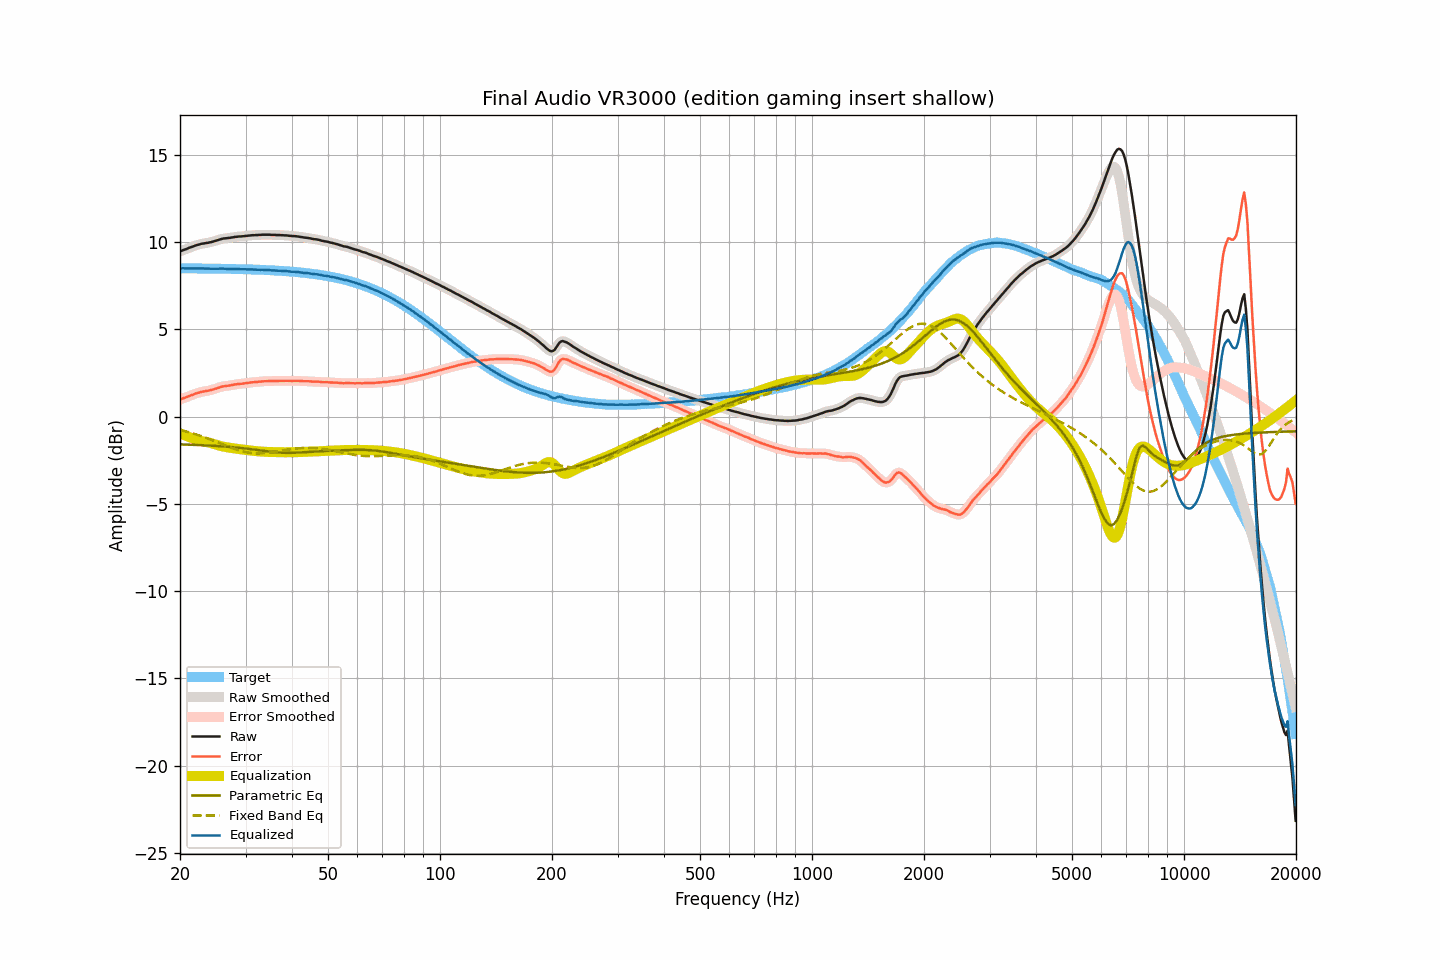

Data behind this chart, as committed beside it:
frequency, raw, smoothed, error, error_smoothed, equalization, parametric_eq, fixed_band_eq, equalized_raw, equalized_smoothed, target
20.00, 9.46, 9.46, 0.97, 0.97, -0.96, -1.60, -0.77, 8.49, 8.50, 8.49
20.20, 9.50, 9.49, 1.01, 1.00, -1.00, -1.60, -0.79, 8.49, 8.49, 8.49
20.40, 9.54, 9.53, 1.05, 1.04, -1.04, -1.60, -0.81, 8.49, 8.49, 8.49
20.61, 9.56, 9.57, 1.08, 1.08, -1.08, -1.60, -0.84, 8.48, 8.49, 8.49
20.81, 9.60, 9.60, 1.11, 1.11, -1.12, -1.61, -0.86, 8.48, 8.48, 8.49
21.02, 9.64, 9.64, 1.15, 1.15, -1.15, -1.61, -0.89, 8.48, 8.48, 8.49
21.23, 9.68, 9.67, 1.19, 1.18, -1.19, -1.61, -0.91, 8.49, 8.48, 8.49
21.44, 9.71, 9.71, 1.22, 1.22, -1.22, -1.62, -0.94, 8.48, 8.48, 8.49
21.66, 9.73, 9.74, 1.25, 1.26, -1.26, -1.62, -0.97, 8.48, 8.48, 8.48
21.87, 9.78, 9.77, 1.29, 1.29, -1.29, -1.62, -0.99, 8.49, 8.48, 8.48
22.09, 9.81, 9.80, 1.32, 1.32, -1.32, -1.63, -1.02, 8.49, 8.48, 8.48
22.31, 9.84, 9.83, 1.35, 1.35, -1.35, -1.63, -1.05, 8.49, 8.48, 8.48
22.54, 9.86, 9.86, 1.37, 1.38, -1.38, -1.64, -1.08, 8.48, 8.48, 8.48
22.76, 9.89, 9.88, 1.41, 1.40, -1.40, -1.64, -1.11, 8.49, 8.48, 8.48
22.99, 9.91, 9.90, 1.43, 1.42, -1.42, -1.64, -1.15, 8.49, 8.48, 8.48
23.22, 9.92, 9.92, 1.44, 1.44, -1.44, -1.65, -1.18, 8.48, 8.48, 8.48
23.45, 9.94, 9.93, 1.46, 1.46, -1.46, -1.65, -1.21, 8.48, 8.48, 8.48
23.69, 9.95, 9.95, 1.47, 1.47, -1.47, -1.66, -1.25, 8.47, 8.47, 8.48
23.92, 9.97, 9.97, 1.49, 1.49, -1.49, -1.66, -1.28, 8.47, 8.47, 8.48
24.16, 9.99, 9.98, 1.51, 1.51, -1.52, -1.67, -1.32, 8.47, 8.47, 8.47
24.40, 10.01, 10.01, 1.53, 1.54, -1.54, -1.67, -1.35, 8.46, 8.47, 8.47
24.65, 10.04, 10.04, 1.56, 1.56, -1.57, -1.68, -1.39, 8.47, 8.47, 8.47
24.89, 10.07, 10.06, 1.60, 1.59, -1.60, -1.68, -1.42, 8.47, 8.47, 8.47
25.14, 10.10, 10.10, 1.63, 1.63, -1.63, -1.69, -1.46, 8.47, 8.47, 8.47
25.39, 10.13, 10.13, 1.66, 1.66, -1.65, -1.69, -1.50, 8.47, 8.47, 8.47
25.65, 10.16, 10.15, 1.69, 1.69, -1.68, -1.70, -1.54, 8.47, 8.47, 8.47
25.91, 10.17, 10.18, 1.71, 1.71, -1.70, -1.71, -1.57, 8.47, 8.47, 8.46
26.16, 10.20, 10.19, 1.73, 1.73, -1.72, -1.71, -1.61, 8.47, 8.47, 8.46
26.43, 10.21, 10.21, 1.74, 1.74, -1.74, -1.72, -1.65, 8.46, 8.46, 8.46
26.69, 10.22, 10.22, 1.76, 1.76, -1.76, -1.73, -1.68, 8.46, 8.46, 8.46
26.96, 10.23, 10.23, 1.77, 1.77, -1.77, -1.73, -1.72, 8.45, 8.45, 8.46
27.23, 10.24, 10.24, 1.78, 1.78, -1.79, -1.74, -1.76, 8.45, 8.45, 8.46
27.50, 10.26, 10.25, 1.80, 1.80, -1.80, -1.75, -1.79, 8.45, 8.45, 8.45
27.77, 10.27, 10.27, 1.81, 1.82, -1.82, -1.76, -1.82, 8.45, 8.45, 8.45
28.05, 10.29, 10.28, 1.84, 1.83, -1.83, -1.77, -1.86, 8.46, 8.45, 8.45
28.33, 10.30, 10.30, 1.85, 1.85, -1.84, -1.77, -1.89, 8.45, 8.45, 8.45
28.62, 10.31, 10.31, 1.86, 1.86, -1.86, -1.78, -1.92, 8.45, 8.45, 8.45
28.90, 10.32, 10.31, 1.87, 1.87, -1.87, -1.79, -1.95, 8.45, 8.44, 8.44
29.19, 10.32, 10.32, 1.87, 1.88, -1.88, -1.80, -1.97, 8.44, 8.44, 8.44
29.48, 10.33, 10.33, 1.89, 1.89, -1.89, -1.81, -2.00, 8.43, 8.43, 8.44
29.78, 10.34, 10.33, 1.90, 1.90, -1.90, -1.82, -2.02, 8.43, 8.43, 8.44
30.08, 10.35, 10.35, 1.91, 1.91, -1.91, -1.83, -2.04, 8.43, 8.43, 8.43
30.38, 10.36, 10.36, 1.92, 1.92, -1.92, -1.84, -2.06, 8.43, 8.43, 8.43
30.68, 10.37, 10.37, 1.94, 1.94, -1.94, -1.85, -2.07, 8.43, 8.43, 8.43
30.99, 10.38, 10.37, 1.95, 1.95, -1.95, -1.87, -2.08, 8.43, 8.43, 8.43
31.30, 10.39, 10.38, 1.96, 1.96, -1.96, -1.88, -2.09, 8.43, 8.42, 8.42
31.61, 10.39, 10.39, 1.97, 1.97, -1.97, -1.89, -2.10, 8.42, 8.42, 8.42
31.93, 10.40, 10.39, 1.98, 1.98, -1.98, -1.90, -2.11, 8.42, 8.41, 8.42
32.24, 10.40, 10.40, 1.98, 1.98, -1.99, -1.91, -2.11, 8.41, 8.41, 8.41
32.57, 10.41, 10.40, 2.00, 1.99, -2.00, -1.93, -2.11, 8.41, 8.41, 8.41
32.89, 10.41, 10.41, 2.00, 2.00, -2.00, -1.94, -2.11, 8.40, 8.40, 8.41
33.22, 10.42, 10.41, 2.01, 2.01, -2.01, -1.95, -2.10, 8.41, 8.40, 8.40
33.55, 10.42, 10.41, 2.02, 2.02, -2.02, -1.96, -2.10, 8.40, 8.40, 8.40
33.89, 10.42, 10.42, 2.02, 2.02, -2.02, -1.98, -2.09, 8.39, 8.39, 8.39
34.23, 10.42, 10.42, 2.03, 2.03, -2.03, -1.99, -2.08, 8.39, 8.39, 8.39
34.57, 10.42, 10.41, 2.03, 2.03, -2.03, -2.00, -2.07, 8.39, 8.39, 8.38
34.92, 10.42, 10.41, 2.04, 2.03, -2.03, -2.01, -2.06, 8.38, 8.38, 8.38
35.27, 10.41, 10.41, 2.03, 2.03, -2.03, -2.02, -2.04, 8.37, 8.38, 8.38
35.62, 10.41, 10.41, 2.03, 2.03, -2.04, -2.03, -2.03, 8.37, 8.37, 8.37
35.97, 10.41, 10.40, 2.04, 2.04, -2.04, -2.04, -2.01, 8.37, 8.36, 8.37
... 635 more rows
